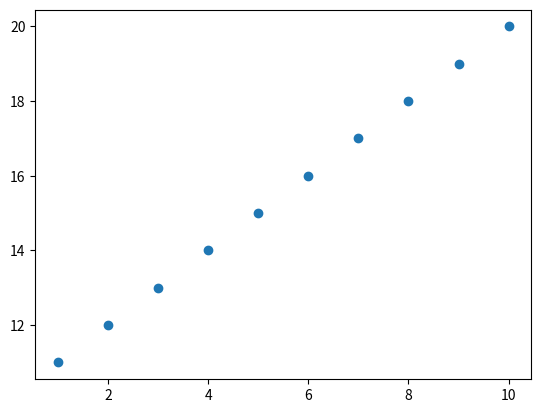

Generate this figure with matplotlib:
import statistics
import matplotlib.pyplot as plt

conjunto_1 = [1,2,3,4,5,6,7,8,9,10]
conjunto_2 = [11,12,13,14,15,16,17,18,19,20]

med_conjunto_1 = statistics.mean(conjunto_1)
med_conjunto_2 = statistics.mean(conjunto_2)

plt.scatter(conjunto_1, conjunto_2)
plt.show()

